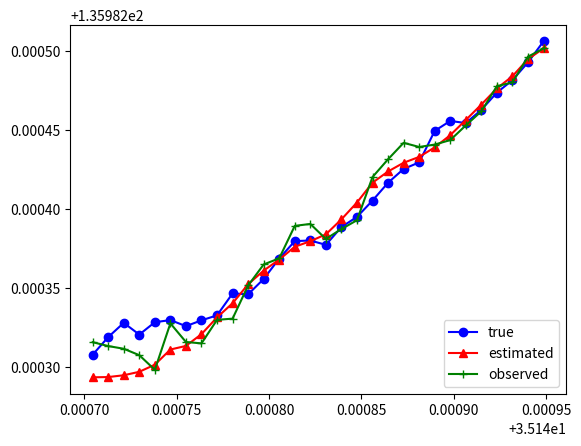

Reproduce this figure in Python.
# -*- coding: utf-8 -*-
"""
Created on Fri Nov  9 21:11:16 2018

@author: FujiiChang
"""
import math
import numpy as np
import numpy.random as random
import matplotlib.pyplot as plt

theta = 35.140845 # 緯度 
earth_R = 6378137 # 地球の半径．WGS84の値を用いる
dy = 1/(360/2*math.pi*earth_R) # 緯度単位距離. 1mあたりの度数
dx = 1/((2*math.pi*earth_R*math.cos(theta*math.pi/180))/360) # 経度単位距離. 1mあたりの度数

# 関数
def model(x, A, B, u):
    return np.dot(A, x) + np.dot(B, u)

def true(x):
    noise_y = random.normal(0.0, 0.5*dy) # 緯度方向の移動に関する外乱があった時の誤差 ←実験をして設定をし直す必要がある
    noise_x = random.normal(0.0, 0.5*dx) # 経度方向の移動に関する外乱があった時の誤差 ←実験をして設定をし直す必要がある
    noise = np.array([[noise_y],
                      [noise_x]])
    return x + noise

# 実際はこの関数のところにGPS受信機で得た値をとる
def observe(x):
    noise_y = random.normal(0.0, 1*dy) # 緯度方向の観測に関する外乱があった時の誤差 ←実験をして設定をし直す必要がある
    noise_x = random.normal(0.0, 1*dx) # 経度方向の観測に関する外乱があった時の誤差 ←実験をして設定をし直す必要がある
    noise = np.array([[noise_y],
                      [noise_x]])
    return x + noise

def system(x, A, B, u):
    true_val = true(model(x, A, B, u))
    obs_val = observe(true_val)
    return true_val, obs_val

def Kalman_Filter(m, V, y, A, B, u, Q, R):
    # 予測
    m_est = model(m, A, B, u)
    V_est = np.dot(np.dot(A, V), A.transpose()) + Q
    
    # 観測更新
    K = np.dot(V_est, np.linalg.inv(V_est + R))
    m_next = m_est + np.dot(K, (y - m_est))
    V_next = np.dot((np.identity(2) - K), V_est)
    
    return m_next, V_next

if __name__ == "__main__":
    
    # セットアップ
    itr = 30 
    direction = 220 # システムが進む方向．単位は度
    u_original = 0.2 # 任意の方向の速度, 単位はm．秒速にして秒速0.2mとしている
    uy = dy*math.sin(direction/180*math.pi) # 緯度方向の速度, 単位は度．秒速にして秒速0.2mとしている
    ux = dx*math.cos(direction/180*math.pi) # 経度方向の速度, 単位は度．秒速にして秒速0.2mとしている
    u = np.array([[uy],
                 [ux]])
    q_y = dy # 緯度方向のシステム誤差の分散
    q_x = dx # 経度方向のシステム誤差の分散
    r_y = 10*dy # 緯度方向の観測誤差の分散．距離にして10mの観測誤差があると仮定している
    r_x = 10*dx # 経度方向の観測誤差の分散．距離にして10mの観測誤差があると仮定している
    
    A = np.identity(2) # 状態方程式のA
    B = np.ones((1, 2)) # 状態方程式のB
    x = np.array([[35.140957],
                  [135.982505]]) # 真値
    m = np.array([[35.140957],
                  [135.982505]]) # 推定値
    V = np.identity(2) # 推定値の初期共分散行列(勝手に設定して良い)
    Q = np.array([[q_y, 0],
                  [0, q_x]]) # システム誤差の共分散行列
    R = np.array([[r_y, 0],
                  [0, r_x]]) # 観測誤差の共分散行列

    # 記録用
    rec = np.empty((6, itr))

    # main loop
    for i in range(itr):
        x, y = system(x, A, B, u)
        m, V = Kalman_Filter(m, V, y, A, B, u, Q, R)
        rec[0, i] = x[0]
        rec[1, i] = x[1]
        rec[2, i] = m[0]
        rec[3, i] = m[1]
        rec[4, i] = y[0]
        rec[5, i] = y[1]

    # 描画
    plt.plot(rec[0, :], rec[1, :], color="blue", marker="o", label="true")
    plt.plot(rec[2, :], rec[3, :], color="red", marker="^", label="estimated")
    plt.plot(rec[4, :], rec[5, :], color="green", marker="+", label="observed")
    plt.legend(loc='lower right')
    plt.show()
    print("start position: " + str(rec[0,0]) + "," + str(rec[1,0]))
    print("goal position: " + str(rec[0,29]) + "," + str(rec[1,29]))